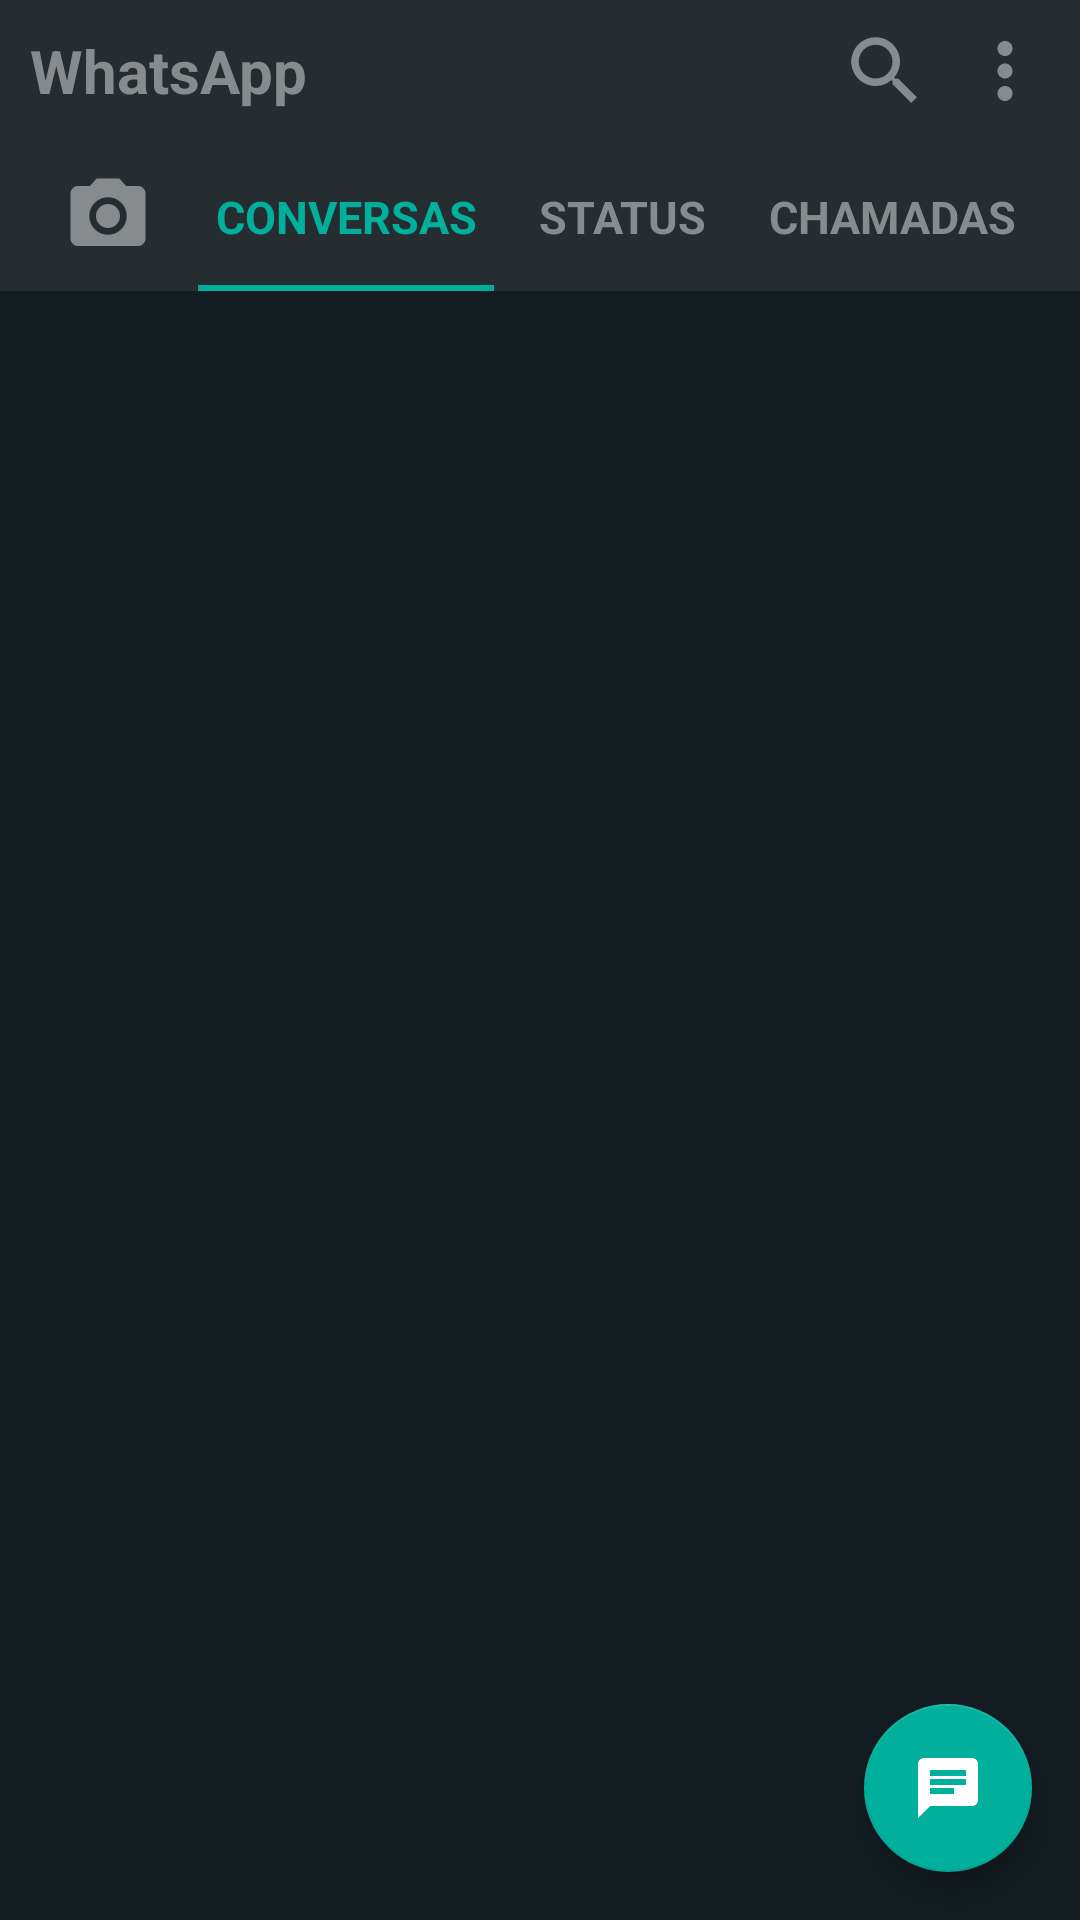

Write the Android layout XML for this screen, with the resource values it uses.
<!-- AndroidManifest.xml: application theme Theme.Whatsapp -->
<!-- res/layout/activity_main.xml -->
<?xml version="1.0" encoding="utf-8"?>
<androidx.constraintlayout.widget.ConstraintLayout xmlns:android="http://schemas.android.com/apk/res/android"
    xmlns:app="http://schemas.android.com/apk/res-auto"
    xmlns:tools="http://schemas.android.com/tools"
    android:layout_width="match_parent"
    android:layout_height="match_parent"
    android:background="@color/green_dark"
    tools:context=".MainActivity">

    <androidx.constraintlayout.widget.ConstraintLayout
        android:id="@+id/constraintLayout"
        android:layout_width="match_parent"
        android:layout_height="wrap_content"
        android:background="@color/green"
        app:layout_constraintEnd_toEndOf="parent"
        app:layout_constraintStart_toStartOf="parent"
        app:layout_constraintTop_toTopOf="parent">

        <TextView
            android:id="@+id/app_name"
            android:layout_width="wrap_content"
            android:layout_height="wrap_content"
            android:layout_marginStart="10dp"
            android:layout_marginTop="10dp"
            android:text="@string/app_name"
            android:textColor="@color/green_gray"
            android:textSize="20sp"
            android:textStyle="bold"
            app:layout_constraintStart_toStartOf="parent"
            app:layout_constraintTop_toTopOf="parent" />

        <ImageView
            android:id="@+id/img_search"
            android:layout_width="30dp"
            android:layout_height="30dp"
            android:layout_marginEnd="10dp"
            android:contentDescription="@string/menu_dropdown"
            android:src="@drawable/ic_baseline_search_24"
            app:layout_constraintBottom_toBottomOf="@id/app_name"
            app:layout_constraintEnd_toStartOf="@id/img_menu"
            app:layout_constraintTop_toTopOf="@id/app_name" />

        <ImageView
            android:id="@+id/img_menu"
            android:layout_width="30dp"
            android:layout_height="30dp"
            android:layout_marginEnd="10dp"
            android:contentDescription="@string/menu_dropdown"
            android:src="@drawable/ic_baseline_more_vert_24"
            app:layout_constraintBottom_toBottomOf="@id/app_name"
            app:layout_constraintEnd_toEndOf="parent"
            app:layout_constraintTop_toTopOf="@id/app_name" />

        <ImageView
            android:id="@+id/camera"
            android:layout_width="30dp"
            android:layout_height="30dp"
            android:layout_marginTop="20dp"
            android:layout_marginBottom="10dp"
            android:contentDescription="@string/camera_icon"
            android:src="@drawable/ic_baseline_camera_alt_24"
            android:text="@string/app_name"
            app:layout_constraintBottom_toBottomOf="parent"
            app:layout_constraintEnd_toStartOf="@id/conversations"
            app:layout_constraintStart_toStartOf="parent"
            app:layout_constraintTop_toBottomOf="@id/app_name" />

        <TextView
            android:id="@+id/conversations"
            android:layout_width="wrap_content"
            android:layout_height="wrap_content"
            android:contentDescription="@string/camera_icon"
            android:text="@string/conversations"
            android:textColor="@color/green_light"
            android:textSize="15sp"
            android:textStyle="bold"
            app:layout_constraintBottom_toBottomOf="@id/camera"
            app:layout_constraintEnd_toStartOf="@id/status"
            app:layout_constraintStart_toEndOf="@id/camera"
            app:layout_constraintTop_toTopOf="@id/camera" />

        <View
            android:layout_width="0dp"
            android:layout_height="2dp"
            android:background="@color/green_light"
            android:layout_marginStart="15dp"
            android:layout_marginEnd="15dp"
            app:layout_constraintBottom_toBottomOf="parent"
            app:layout_constraintEnd_toStartOf="@+id/status"
            app:layout_constraintStart_toEndOf="@+id/camera" />


        <TextView
            android:id="@+id/status"
            android:layout_width="wrap_content"
            android:layout_height="wrap_content"
            android:contentDescription="@string/camera_icon"
            android:text="@string/status"
            android:textColor="@color/green_gray"
            android:textSize="15sp"
            android:textStyle="bold"
            app:layout_constraintBottom_toBottomOf="@id/camera"
            app:layout_constraintEnd_toStartOf="@id/calls"
            app:layout_constraintStart_toEndOf="@id/conversations"
            app:layout_constraintTop_toTopOf="@id/camera" />

        <TextView
            android:id="@+id/calls"
            android:layout_width="wrap_content"
            android:layout_height="wrap_content"
            android:contentDescription="@string/camera_icon"
            android:text="@string/calls"
            android:textColor="@color/green_gray"
            android:textSize="15sp"
            android:textStyle="bold"
            app:layout_constraintBottom_toBottomOf="@id/camera"
            app:layout_constraintEnd_toEndOf="parent"
            app:layout_constraintStart_toEndOf="@id/status"
            app:layout_constraintTop_toTopOf="@id/camera" />

    </androidx.constraintlayout.widget.ConstraintLayout>

    <com.google.android.material.floatingactionbutton.FloatingActionButton
        android:id="@+id/floatingActionButton"
        android:layout_width="wrap_content"
        android:layout_height="wrap_content"
        android:layout_marginEnd="16dp"
        android:layout_marginBottom="16dp"
        android:clickable="true"
        app:tint="@color/white"
        android:src="@drawable/ic_baseline_chat_24"
        app:layout_constraintBottom_toBottomOf="parent"
        app:layout_constraintEnd_toEndOf="parent"
        app:srcCompat="@android:drawable/ic_input_add"
        android:contentDescription="@string/conversation_button"
        android:focusable="true" />

    <androidx.recyclerview.widget.RecyclerView
        android:id="@+id/rv_main"
        android:layout_width="0dp"
        android:layout_height="0dp"
        app:layout_constraintBottom_toBottomOf="parent"
        app:layout_constraintEnd_toEndOf="parent"
        app:layout_constraintStart_toStartOf="parent"
        app:layout_constraintTop_toBottomOf="@+id/constraintLayout"
        tools:listitem="@layout/chat_item"
        />

</androidx.constraintlayout.widget.ConstraintLayout>
<!-- res/layout/chat_item.xml (included above) -->
<?xml version="1.0" encoding="utf-8"?>
<androidx.constraintlayout.widget.ConstraintLayout xmlns:android="http://schemas.android.com/apk/res/android"
    android:layout_width="match_parent"
    android:layout_height="wrap_content"
    android:background="@color/green_dark"
    android:layout_marginVertical="5dp"
    android:id="@+id/layout_cns"
    xmlns:app="http://schemas.android.com/apk/res-auto">

    <de.hdodenhof.circleimageview.CircleImageView
        android:id="@+id/image_person"
        android:layout_width="50dp"
        android:layout_height="50dp"
        android:contentDescription="@string/image_person"
        app:layout_constraintStart_toStartOf="parent"
        app:layout_constraintTop_toTopOf="parent"
        app:layout_constraintBottom_toBottomOf="parent"
        android:src="@drawable/person1"
        android:scaleType="centerCrop"
        android:layout_marginTop="5dp"
        android:layout_marginBottom="5dp"
        android:layout_marginStart="18dp"
        />


    <androidx.constraintlayout.widget.ConstraintLayout
        android:layout_width="0dp"
        android:layout_height="wrap_content"
        app:layout_constraintBottom_toBottomOf="@id/image_person"
        app:layout_constraintEnd_toEndOf="parent"
        app:layout_constraintStart_toEndOf="@+id/image_person"
        app:layout_constraintTop_toTopOf="@id/image_person"
        android:layout_marginStart="20dp"
        >

        <TextView
            android:id="@+id/txt_person_name"
            android:layout_width="wrap_content"
            android:layout_height="wrap_content"
            android:text="@string/txt_person4"
            android:textColor="@color/white"
            android:textSize="18sp"
            android:textStyle="bold"
            app:layout_constraintTop_toTopOf="parent"
            app:layout_constraintStart_toStartOf="parent"
            />

        <TextView
            android:id="@+id/txt_time_person"
            android:layout_width="wrap_content"
            android:layout_height="wrap_content"
            android:text="@string/time_person1"
            android:textColor="@color/green_gray"
            android:layout_marginEnd="10dp"
            app:layout_constraintTop_toTopOf="parent"
            app:layout_constraintEnd_toEndOf="parent"
            android:textSize="13sp"
            />

        <TextView
            android:id="@+id/txt_last_person"
            android:layout_width="wrap_content"
            android:layout_height="wrap_content"
            android:text="@string/last_person1"
            android:textSize="16sp"
            android:textColor="@color/green_gray"
            app:layout_constraintStart_toStartOf="parent"
            app:layout_constraintTop_toBottomOf="@id/txt_person_name" />

    </androidx.constraintlayout.widget.ConstraintLayout>

</androidx.constraintlayout.widget.ConstraintLayout>
<!-- resources referenced by this layout -->
<resources>
  <color name="green">#262D31</color>
  <color name="green_dark">#131C21</color>
  <color name="green_gray">#888B8E</color>
  <color name="green_light">#00AF9C</color>
  <color name="white">#FFFFFFFF</color>
  <!-- drawable ic_baseline_camera_alt_24 (drawable) -->
  <vector xmlns:android="http://schemas.android.com/apk/res/android"
      android:width="24dp"
      android:height="24dp"
      android:viewportWidth="24"
      android:viewportHeight="24"
      android:tint="@color/green_gray">
    <path
        android:fillColor="@android:color/white"
        android:pathData="M12,12m-3.2,0a3.2,3.2 0,1 1,6.4 0a3.2,3.2 0,1 1,-6.4 0"/>
    <path
        android:fillColor="@android:color/white"
        android:pathData="M9,2L7.17,4L4,4c-1.1,0 -2,0.9 -2,2v12c0,1.1 0.9,2 2,2h16c1.1,0 2,-0.9 2,-2L22,6c0,-1.1 -0.9,-2 -2,-2h-3.17L15,2L9,2zM12,17c-2.76,0 -5,-2.24 -5,-5s2.24,-5 5,-5 5,2.24 5,5 -2.24,5 -5,5z"/>
  </vector>
  <!-- drawable ic_baseline_chat_24 (drawable) -->
  <vector xmlns:android="http://schemas.android.com/apk/res/android"
      android:width="24dp"
      android:height="24dp"
      android:viewportWidth="24"
      android:viewportHeight="24"
      android:tint="@color/white"
      android:autoMirrored="true">
    <path
        android:fillColor="@android:color/white"
        android:pathData="M20,2L4,2c-1.1,0 -1.99,0.9 -1.99,2L2,22l4,-4h14c1.1,0 2,-0.9 2,-2L22,4c0,-1.1 -0.9,-2 -2,-2zM6,9h12v2L6,11L6,9zM14,14L6,14v-2h8v2zM18,8L6,8L6,6h12v2z"/>
  </vector>
  <!-- drawable ic_baseline_more_vert_24 (drawable) -->
  <vector xmlns:android="http://schemas.android.com/apk/res/android"
      android:width="24dp"
      android:height="24dp"
      android:viewportWidth="24"
      android:viewportHeight="24"
      android:tint="@color/green_gray">
    <path
        android:fillColor="@android:color/white"
        android:pathData="M12,8c1.1,0 2,-0.9 2,-2s-0.9,-2 -2,-2 -2,0.9 -2,2 0.9,2 2,2zM12,10c-1.1,0 -2,0.9 -2,2s0.9,2 2,2 2,-0.9 2,-2 -0.9,-2 -2,-2zM12,16c-1.1,0 -2,0.9 -2,2s0.9,2 2,2 2,-0.9 2,-2 -0.9,-2 -2,-2z"/>
  </vector>
  <!-- drawable ic_baseline_search_24 (drawable) -->
  <vector xmlns:android="http://schemas.android.com/apk/res/android"
      android:width="24dp"
      android:height="24dp"
      android:viewportWidth="24"
      android:viewportHeight="24"
      android:tint="@color/green_gray">
    <path
        android:fillColor="@android:color/white"
        android:pathData="M15.5,14h-0.79l-0.28,-0.27C15.41,12.59 16,11.11 16,9.5 16,5.91 13.09,3 9.5,3S3,5.91 3,9.5 5.91,16 9.5,16c1.61,0 3.09,-0.59 4.23,-1.57l0.27,0.28v0.79l5,4.99L20.49,19l-4.99,-5zM9.5,14C7.01,14 5,11.99 5,9.5S7.01,5 9.5,5 14,7.01 14,9.5 11.99,14 9.5,14z"/>
  </vector>
  <!-- drawable person1: jpg bitmap (drawable-v24, 23860 bytes) -->
  <string name="app_name">WhatsApp</string>
  <string name="calls">CHAMADAS</string>
  <string name="camera_icon">Camera Icon</string>
  <string name="conversation_button">Conversation button</string>
  <string name="conversations">CONVERSAS</string>
  <string name="image_person">Image Person</string>
  <string name="last_person1">Tranquilo</string>
  <string name="menu_dropdown">Menu dropdown</string>
  <string name="status">STATUS</string>
  <string name="time_person1">22:10</string>
  <string name="txt_person4">Balkry01</string>
  <style name="Theme.Whatsapp" parent="Theme.MaterialComponents.DayNight.NoActionBar">
          
          <item name="colorPrimary">@color/green</item>
          <item name="colorPrimaryVariant">@color/green_dark</item>
          <item name="colorOnPrimary">@color/white</item>
          
          <item name="colorSecondary">@color/green_light</item>
          <item name="colorSecondaryVariant">@color/teal_700</item>
          <item name="colorOnSecondary">@color/black</item>
          
          <item name="android:statusBarColor" tools:targetApi="l">?attr/colorPrimaryVariant</item>
          
      </style>
  <color name="teal_700">#FF018786</color>
  <color name="black">#FF000000</color>
</resources>
